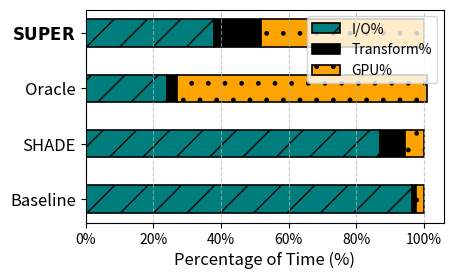

The matplotlib source for this figure: (Note: this script raises an exception after producing the figure.)
import matplotlib.pyplot as plt
from matplotlib.ticker import FuncFormatter
import os

def percent_formatter(x, pos):
    return f'{int(x)}%'

io_color ='#007E7E'  
transformation_color = '#000000' #4C8BB8
gpu_color = '#FEA400'



result_data = {
    'eval_resnet18_cifar10': {
        'Baseline': {'IO %': 96.5325224804555, 'Transformation %': 1.0398589536327, 'GPU %': 2.42467468291663},
        'SHADE': {'IO %': 87.1375296699801, 'Transformation %': 7.22306871099934, 'GPU %': 5.63940161902051},
        'Oracle': {'IO %': 24, 'Transformation %': 3, 'GPU %': 74},
        r'$\bf{SUPER}$': {'IO %': 38, 'Transformation %': 14, 'GPU %': 48},
    },
    'eval_resnet50_imagenet':  {
        'Baseline': {'IO %': 79.1254446154995, 'Transformation %': 7.1445961114448, 'GPU %': 13.728382949341},
        'SHADE': {'IO %': 60.5862122174053, 'Transformation %': 12.7536208474465, 'GPU %': 26.6601669351481},
        'Oracle': {'IO %': 12.9087571589205, 'Transformation %': 13.5274180063709, 'GPU %': 73.5560405113968},
        r'$\bf{SUPER}$': {'IO %': 36.759908419515, 'Transformation %': 14.9225592790088, 'GPU %': 48.3118074995643},
    },
    'eval_owt_pythia14m': {
        'Baseline': {'IO %': 96, 'Transformation %': 1, 'GPU %': 2},
        'LitData': {'IO %': 93, 'Transformation %': 1, 'GPU %': 6},
        'Oracle': {'IO %': 66, 'Transformation %': 1, 'GPU %': 33},
        r'$\bf{SUPER}$': {'IO %': 77, 'Transformation %': 1, 'GPU %': 22},
    },
    'eval_owt_pythia70m': {
        'Baseline': {'IO %': 21.738547697084, 'Transformation %': 21.3326087949571, 'GPU %': 56.9288435074687},
        'LitData': {'IO %': 93, 'Transformation %': 1, 'GPU %': 6},
        'Oracle': {'IO %': 0.183879063850989, 'Transformation %': 0.53540833086722, 'GPU %': 98.9196007792605},
        r'$\bf{SUPER}$': {'IO %': 0.31788307853497, 'Transformation %':0.89652015639459, 'GPU %': 99.5411007793089},
    }
}


for workload, data in result_data.items():
    labels = list(data.keys())
    io_values = [data[label]['IO %'] for label in labels]
    transformation_values = [data[label]['Transformation %'] for label in labels]
    gpu_values = [data[label]['GPU %'] for label in labels]

    # Plotting the bar chart
    # plt.figure(figsize=(4.5, 4))
    plt.figure(figsize=(4.5, 3))
   
    # Plotting bars for IO %
    bars_io = plt.barh(labels, io_values, color=io_color, label='IO %', edgecolor='black', alpha=1, hatch='/',linewidth=1.2, height=0.5)
    
    # Plotting bars for Transformation %
    bars_transformation = plt.barh(labels, transformation_values, left=io_values, color=transformation_color,hatch='-', label='Transformation %', edgecolor='black', alpha=1, linewidth=1.2, height=0.5)
    
    # Plotting bars for GPU %
    left_values = [sum(x) for x in zip(io_values, transformation_values)]
    bars_gpu = plt.barh(labels, gpu_values, left=left_values, color=gpu_color, label='GPU %',  hatch='.', edgecolor='black', alpha=1, linewidth=1.2, height=0.5)
    
    # plt.subplots_adjust(left=0.19, right=0.9, top=0.9, bottom=0.145)
    plt.subplots_adjust(left=0.186, right=0.983, top=0.88, bottom=0.17)

    # Add gridlines
    plt.grid(axis='x', linestyle='--', alpha=0.7)
    
    # Adding labels and title
    plt.xlabel('Percentage of Time (%)', fontsize=12)
    plt.yticks(fontsize=12)  # Adjust the font size as needed
    
    
    # Apply the formatter to the x-axis
    plt.gca().xaxis.set_major_formatter(FuncFormatter(percent_formatter))
    
#     plt.legend(['I/O%', 'Transform%', 'GPU%'], loc='upper center', bbox_to_anchor=(0.5, 1.15), ncol=3)
    
    plt.legend(['I/O%', 'Transform%', 'GPU%'])

    plt.savefig(f'figures/system-comparsion/{workload}/percentage_breakdown.png')
    plt.close()